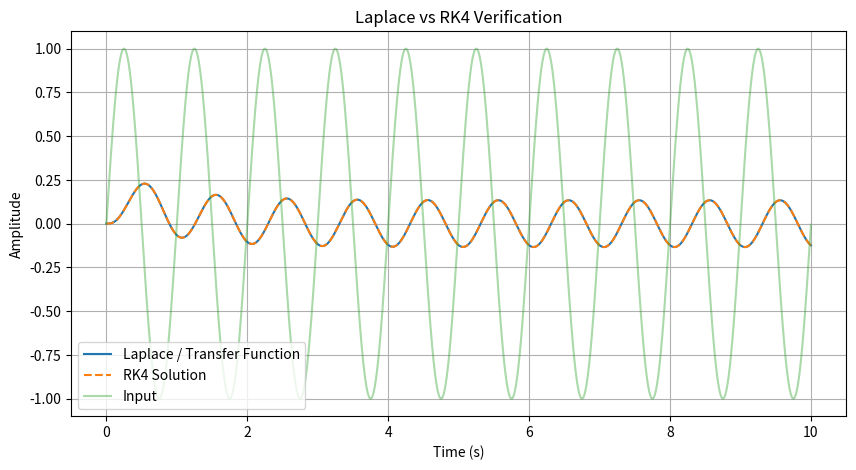

Python code for this plot:
import numpy as np
import matplotlib.pyplot as plt
from scipy import signal

# System definition from Laplace transform
# G(s) = 10 / (s^2 + 11s + 11)
num = [10]
den = [1, 11, 11]

system = signal.TransferFunction(num, den)

# Input sine wave
f = 1                       # Hz
omega = 2 * np.pi * f       # angular frequency

dt = 0.001
t = np.arange(0, 10, dt)

u = np.sin(omega * t)

# Laplace / transfer function solution
t_tf, y_tf, _ = signal.lsim(system, U=u, T=t)

# RK4 solution
# Differential equation:
# y'' + 11y' + 11y = 10u(t)
y_rk4 = np.zeros(len(t))
ydot = np.zeros(len(t))

def f1(y, ydot, time):
    return ydot

def f2(y, ydot, time):
    inp = np.sin(omega * time)
    return 10 * inp - 11 * ydot - 11 * y

for i in range(len(t) - 1):

    k1_y = dt * f1(y_rk4[i], ydot[i], t[i])
    k1_v = dt * f2(y_rk4[i], ydot[i], t[i])

    k2_y = dt * f1(y_rk4[i] + k1_y/2,
                   ydot[i] + k1_v/2,
                   t[i] + dt/2)

    k2_v = dt * f2(y_rk4[i] + k1_y/2,
                   ydot[i] + k1_v/2,
                   t[i] + dt/2)

    k3_y = dt * f1(y_rk4[i] + k2_y/2,
                   ydot[i] + k2_v/2,
                   t[i] + dt/2)

    k3_v = dt * f2(y_rk4[i] + k2_y/2,
                   ydot[i] + k2_v/2,
                   t[i] + dt/2)

    k4_y = dt * f1(y_rk4[i] + k3_y,
                   ydot[i] + k3_v,
                   t[i] + dt)

    k4_v = dt * f2(y_rk4[i] + k3_y,
                   ydot[i] + k3_v,
                   t[i] + dt)

    y_rk4[i+1] = y_rk4[i] + (k1_y + 2*k2_y + 2*k3_y + k4_y)/6
    ydot[i+1] = ydot[i] + (k1_v + 2*k2_v + 2*k3_v + k4_v)/6

# Laplace output equation
jw = 1j * omega
Gjw = 10 / (jw**2 + 11*jw + 11)

A_L = abs(Gjw)
phi_L = np.angle(Gjw)

print("Laplace Transform Output Equation:")
print(f"y_L(t) = {A_L:.4f} sin({omega:.4f} t {phi_L:+.4f})")

# RK4 approximate equation
y_ss = y_rk4[-2000:]
t_ss = t[-2000:]

A_R = (np.max(y_ss) - np.min(y_ss)) / 2

# phase estimation using peak location
peak_index = np.argmax(y_ss)
t_peak = t_ss[peak_index]

phi_R = np.pi/2 - omega * t_peak

print("\nRK4 Approximate Output Equation:")
print(f"y_RK4(t) = {A_R:.4f} sin({omega:.4f} t {phi_R:+.4f})")

# Plot comparison
plt.figure(figsize=(10,5))
plt.plot(t_tf, y_tf, label='Laplace / Transfer Function')
plt.plot(t, y_rk4, '--', label='RK4 Solution')
plt.plot(t, u, alpha=0.4, label='Input')
plt.xlabel('Time (s)')
plt.ylabel('Amplitude')
plt.title('Laplace vs RK4 Verification')
plt.grid(True)
plt.legend()
plt.show()
